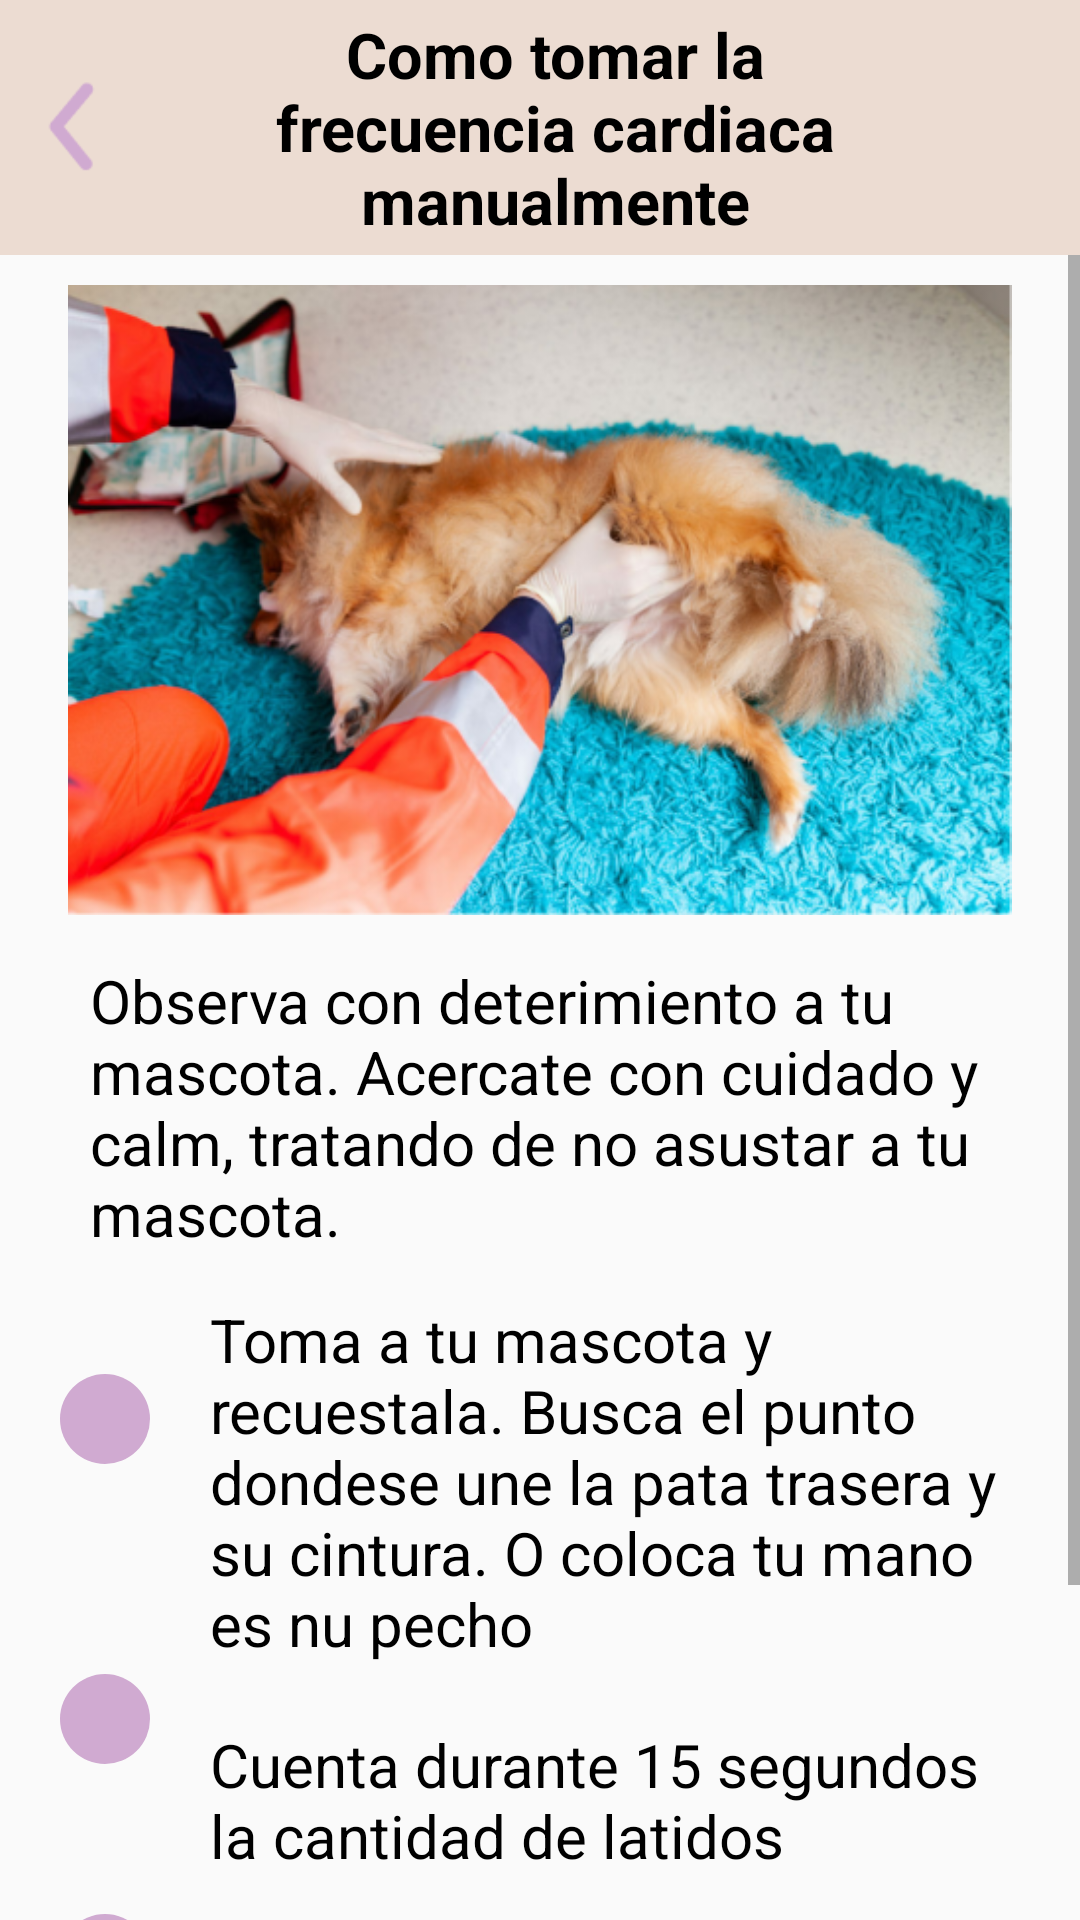

Layout XML and referenced resources for this Android screen:
<!-- AndroidManifest.xml: application theme Theme.SeguimientoCuidadoMascotas -->
<!-- res/layout/activity_como_card.xml -->
<?xml version="1.0" encoding="utf-8"?>
<LinearLayout xmlns:android="http://schemas.android.com/apk/res/android"
    xmlns:app="http://schemas.android.com/apk/res-auto"
    xmlns:tools="http://schemas.android.com/tools"
    android:layout_width="match_parent"
    android:layout_height="match_parent"
    android:orientation="vertical"
    tools:context=".freccard.ComoCardActivity">

    <LinearLayout
        android:layout_width="match_parent"
        android:layout_height="85dp"
        android:background="@color/beige"
        android:orientation="horizontal">

        <ImageView
            android:id="@+id/back"
            android:layout_width="50dp"
            android:layout_height="70dp"
            android:layout_gravity="center"
            android:layout_marginVertical="20dp"
            android:src="@drawable/back" />
        <LinearLayout
            android:layout_width="match_parent"
            android:layout_height="match_parent"
            android:orientation="vertical">

            <TextView
                android:layout_width="wrap_content"
                android:layout_height="match_parent"
                android:layout_gravity="center"
                android:gravity="center"
                android:paddingLeft="30dp"
                android:paddingRight="70dp"
                android:text="Como tomar la frecuencia cardiaca manualmente"
                android:textColor="@color/black"
                android:textSize="21dp"
                android:textStyle="bold" />
        </LinearLayout>
    </LinearLayout>
    <ScrollView
        android:layout_width="match_parent"
        android:layout_height="match_parent">

        <LinearLayout
            android:layout_width="wrap_content"
            android:layout_height="match_parent"
            android:orientation="vertical">
            <ImageView
            android:id="@+id/imageM"
            android:layout_width="match_parent"
            android:layout_height="210dp"
            android:layout_marginVertical="10dp"
            android:src="@drawable/cardio" />

            <TextView
                android:id="@+id/fecha"
                android:layout_width="wrap_content"
                android:layout_height="wrap_content"
                android:paddingTop="5dp"
                android:paddingLeft="10dp"
                android:layout_marginHorizontal="20dp"
                android:text="@string/frecCarP0"
                android:textColor="@color/black"
                android:textSize="20dp" />

            <LinearLayout
                android:layout_width="match_parent"
                android:layout_height="match_parent">
                <LinearLayout
                    android:layout_width="wrap_content"
                    android:layout_height="wrap_content"
                    android:layout_marginLeft="20dp"
                    android:orientation="vertical">

                    <ImageView
                        android:layout_width="30dp"
                        android:layout_height="30dp"
                        android:layout_gravity="center"
                        android:layout_marginVertical="40dp"
                        android:background="@drawable/circle_como"
                        android:paddingHorizontal="20dp" />
                    <ImageView
                        android:layout_width="30dp"
                        android:layout_height="30dp"
                        android:layout_gravity="center"
                        android:layout_marginVertical="30dp"
                        android:background="@drawable/circle_como"
                        android:paddingHorizontal="20dp" />
                    <ImageView
                        android:layout_width="30dp"
                        android:layout_height="30dp"
                        android:layout_gravity="center"
                        android:layout_marginVertical="20dp"
                        android:background="@drawable/circle_como"
                        android:paddingHorizontal="20dp" />
                    <ImageView
                        android:layout_width="30dp"
                        android:layout_height="30dp"
                        android:layout_gravity="center"
                        android:layout_marginVertical="30dp"
                        android:background="@drawable/circle_link"
                        android:paddingHorizontal="20dp" />
                </LinearLayout>

                <LinearLayout
                    android:layout_width="wrap_content"
                    android:layout_height="wrap_content"
                    android:layout_marginTop="5dp"
                    android:layout_marginHorizontal="20dp"
                    android:orientation="vertical">

                    <TextView
                        android:layout_width="wrap_content"
                        android:layout_height="wrap_content"
                        android:layout_marginVertical="10dp"
                        android:text="@string/frecCarP1"
                        android:textColor="@color/black"
                        android:textSize="20dp" />
                    <TextView
                        android:layout_width="wrap_content"
                        android:layout_height="wrap_content"
                        android:layout_marginVertical="10dp"
                        android:text="@string/frecCarP2"
                        android:textColor="@color/black"
                        android:textSize="20dp" />
                    <TextView
                        android:layout_width="wrap_content"
                        android:layout_height="wrap_content"
                        android:layout_marginVertical="10dp"
                        android:text="@string/frecCarP3"
                        android:textColor="@color/black"
                        android:textSize="20dp" />
                    <TextView
                        android:layout_width="wrap_content"
                        android:layout_height="30dp"
                        android:gravity="center"
                        android:layout_marginVertical="10dp"
                        android:text="@string/link"
                        android:textColor="@color/black"
                        android:textSize="20dp" />


                </LinearLayout>
            </LinearLayout>
        </LinearLayout>

    </ScrollView>


</LinearLayout>
<!-- resources referenced by this layout -->
<resources>
  <color name="beige">#ECDCD2</color>
  <color name="black">#FF000000</color>
  <!-- drawable back: png bitmap (drawable-hdpi, 947 bytes) -->
  <!-- drawable cardio: png bitmap (drawable-hdpi, 307245 bytes) -->
  <!-- drawable circle_como (drawable) -->
  <?xml version="1.0" encoding="utf-8"?>
  <shape android:shape="oval" xmlns:android="http://schemas.android.com/apk/res/android">
      <solid android:color="@color/moradoPastel"/>
  </shape>
  <!-- drawable circle_link (drawable) -->
  <?xml version="1.0" encoding="utf-8"?>
  <shape android:shape="oval" xmlns:android="http://schemas.android.com/apk/res/android">
      <solid android:color="@color/azulPastel"/>
  </shape>
  <string name="frecCarP0">Observa con deterimiento a tu mascota. Acercate con cuidado y calm, tratando de no asustar a tu mascota.</string>
  <string name="frecCarP1">Toma a tu mascota y recuestala. Busca el punto dondese une la pata trasera y su cintura. O coloca tu mano es nu pecho</string>
  <string name="frecCarP2">Cuenta durante 15 segundos la cantidad de latidos</string>
  <string name="frecCarP3">Multiplica el numero de latido por 4, así obtendras su frecuencia de un minuto</string>
  <string name="link">Link a un video explicativo</string>
  <style name="Theme.SeguimientoCuidadoMascotas" parent="Theme.AppCompat.DayNight.NoActionBar">
          
          <item name="colorPrimary">@color/azulPastel</item>
          <item name="colorPrimaryVariant">@color/moradoPastel</item>
          <item name="colorOnPrimary">@color/white</item>
          
          <item name="colorSecondary">@color/teal_200</item>
          <item name="colorSecondaryVariant">@color/teal_700</item>
          <item name="colorOnSecondary">@color/black</item>
          
          <item name="android:statusBarColor">?attr/colorPrimaryVariant</item>
          
      </style>
  <color name="moradoPastel">#D0AAD1</color>
  <color name="azulPastel">#D0E9E9</color>
  <color name="white">#FFFFFFFF</color>
  <color name="teal_200">#FF03DAC5</color>
  <color name="teal_700">#FF018786</color>
</resources>
